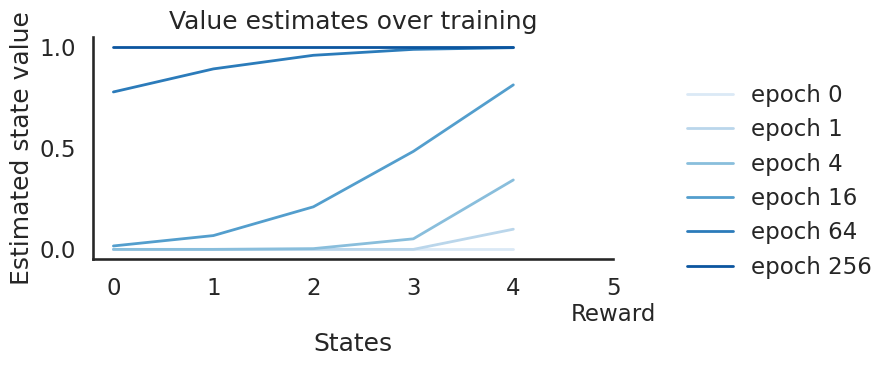

Write Python code to recreate this figure.
#######################################################################
# Copyright (C)                                                       #
# [redacted]
# [redacted]
# Permission given to modify the code as long as you keep this        #
# declaration at the top                                              #
#######################################################################

"""
[redacted]
this script is ...
[redacted]
- modified based on:
https://github.com/ShangtongZhang/reinforcement-learning-an-introduction/blob/master/chapter06/random_walk.py
"""

import numpy as np
import matplotlib.pyplot as plt
import seaborn as sns
sns.set(style='white', context='talk', rc={"lines.linewidth": 2})

# define the number of states
n_states = 6
# define the reward
R = np.zeros(n_states)
# the last state has the reward
R[-1] = 1


def run_agent(V, alpha=0.1):
    """let the model traverse through all states, and perform TD update

    Parameters
    ----------
    V : 1d array
        estimated values for all states
    alpha : float
        the learning rate

    Returns
    -------
    1d array
        updated values

    """
    # initial state
    state = 0
    while True:
        old_state = state
        # move to the right
        state += 1
        # TD update
        V[old_state] += alpha * (R[state] + V[state] - V[old_state])
        if state == n_states-1:
            break
    return V


# plot the results
f, ax = plt.subplots(1, 1, figsize=(7, 4))

episodes_to_plot = [0] + [2**k for k in np.arange(0, 10, 2)]
col_pal = sns.color_palette('Blues', n_colors=len(episodes_to_plot))
current_values = np.zeros(n_states)
j = 0
for i in range(episodes_to_plot[-1] + 1):
    if i in episodes_to_plot:
        ax.plot(
            range(n_states-1), current_values[:-1],
            label=f'epoch {i}', color=col_pal[j])
        j += 1
    run_agent(current_values)


ax.set_xlabel('States')
ax.set_xticks(range(n_states))
xticklabels = [i for i in range(n_states)]
xticklabels[-1] = f'{n_states-1}\nReward'
ax.set_xticklabels(xticklabels)
ax.set_title('Value estimates over training')
ax.set_ylabel('Estimated state value')
f.legend(frameon=False, bbox_to_anchor=(1.3, .8))
f.tight_layout()
sns.despine()
